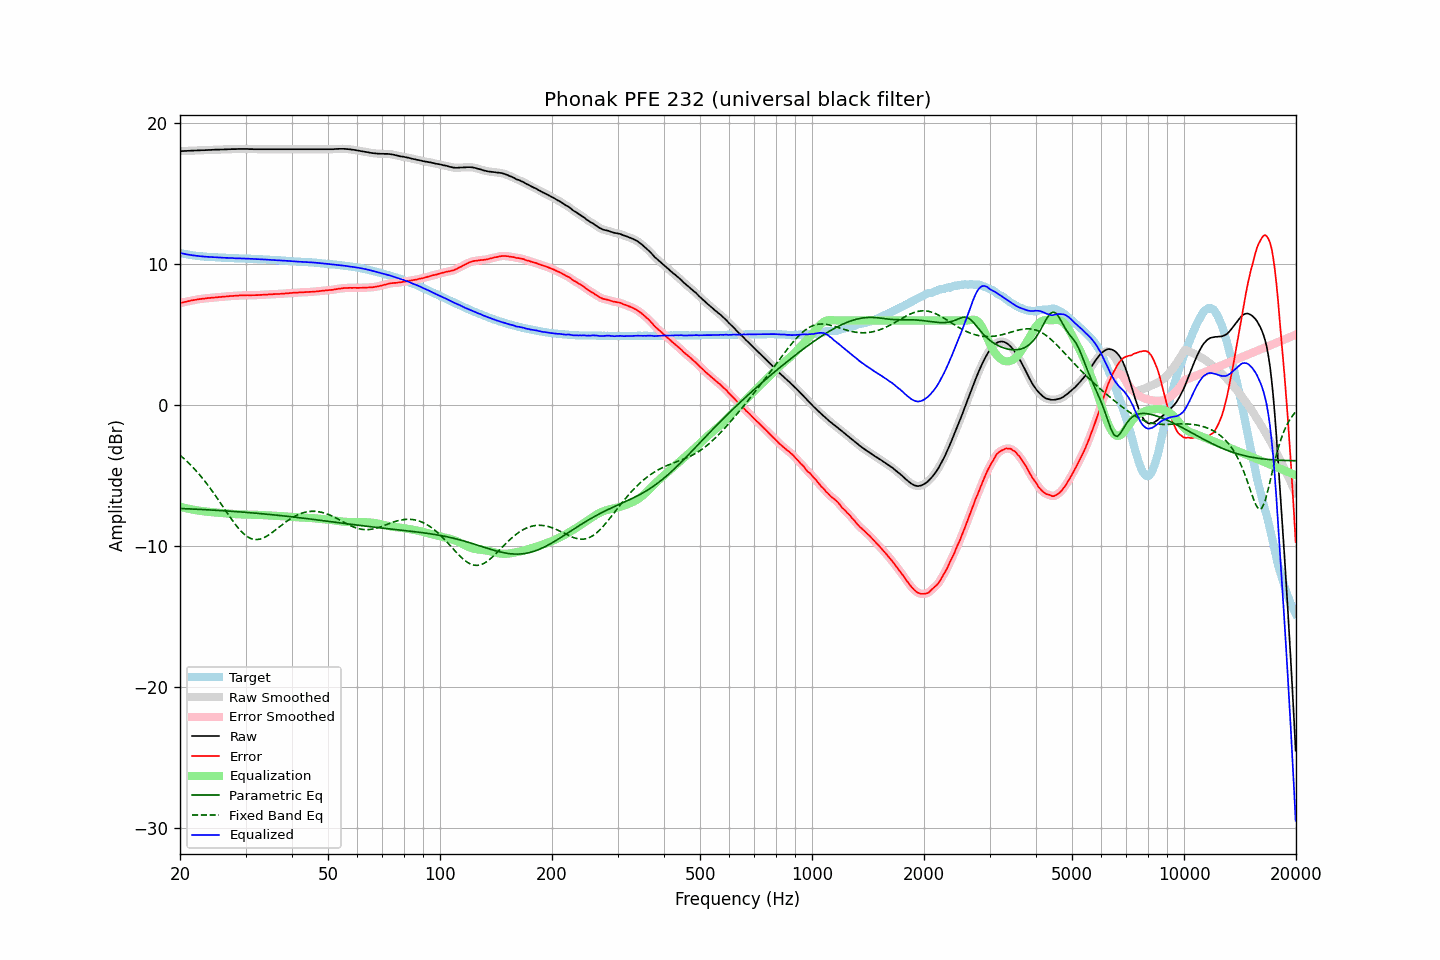

Values plotted in this chart, from the file beside it:
frequency, raw, error, smoothed, error_smoothed, equalization, parametric_eq, fixed_band_eq, equalized_raw, equalized_smoothed, target
20.00, 18.01, 7.22, 18.01, 7.22, -7.22, -7.35, -3.56, 10.79, 10.79, 10.79
20.20, 18.02, 7.26, 18.02, 7.25, -7.25, -7.35, -3.66, 10.77, 10.76, 10.76
20.40, 18.02, 7.28, 18.02, 7.28, -7.28, -7.36, -3.76, 10.74, 10.74, 10.74
20.61, 18.03, 7.31, 18.03, 7.31, -7.31, -7.36, -3.86, 10.72, 10.72, 10.72
20.81, 18.03, 7.33, 18.03, 7.33, -7.34, -7.37, -3.97, 10.69, 10.69, 10.70
21.02, 18.04, 7.36, 18.04, 7.36, -7.36, -7.37, -4.08, 10.68, 10.67, 10.68
21.23, 18.04, 7.38, 18.04, 7.38, -7.39, -7.38, -4.19, 10.65, 10.65, 10.66
21.44, 18.05, 7.41, 18.05, 7.41, -7.41, -7.38, -4.31, 10.64, 10.64, 10.64
21.66, 18.05, 7.43, 18.05, 7.43, -7.43, -7.39, -4.42, 10.62, 10.62, 10.62
21.87, 18.06, 7.45, 18.06, 7.46, -7.45, -7.39, -4.55, 10.61, 10.60, 10.60
22.09, 18.06, 7.47, 18.06, 7.47, -7.47, -7.40, -4.67, 10.59, 10.59, 10.58
22.31, 18.07, 7.49, 18.07, 7.49, -7.49, -7.41, -4.80, 10.58, 10.58, 10.57
22.54, 18.07, 7.51, 18.07, 7.51, -7.51, -7.41, -4.93, 10.56, 10.56, 10.56
22.76, 18.08, 7.53, 18.08, 7.52, -7.52, -7.42, -5.07, 10.55, 10.55, 10.55
22.99, 18.08, 7.54, 18.08, 7.54, -7.54, -7.42, -5.21, 10.54, 10.54, 10.54
23.22, 18.08, 7.55, 18.08, 7.55, -7.55, -7.43, -5.35, 10.53, 10.53, 10.53
23.45, 18.09, 7.57, 18.09, 7.56, -7.56, -7.43, -5.49, 10.52, 10.52, 10.52
23.69, 18.09, 7.58, 18.09, 7.58, -7.58, -7.44, -5.64, 10.51, 10.51, 10.51
23.92, 18.10, 7.59, 18.10, 7.59, -7.59, -7.45, -5.79, 10.51, 10.51, 10.51
24.16, 18.10, 7.60, 18.10, 7.60, -7.60, -7.45, -5.95, 10.50, 10.50, 10.50
24.40, 18.11, 7.61, 18.11, 7.61, -7.61, -7.46, -6.10, 10.50, 10.49, 10.50
24.65, 18.11, 7.62, 18.11, 7.62, -7.62, -7.47, -6.27, 10.48, 10.49, 10.49
24.89, 18.12, 7.63, 18.12, 7.63, -7.63, -7.47, -6.43, 10.48, 10.48, 10.49
25.14, 18.12, 7.64, 18.12, 7.64, -7.64, -7.48, -6.59, 10.47, 10.47, 10.47
25.39, 18.12, 7.66, 18.12, 7.66, -7.65, -7.49, -6.76, 10.47, 10.47, 10.46
25.65, 18.13, 7.67, 18.12, 7.67, -7.66, -7.49, -6.93, 10.47, 10.46, 10.46
25.91, 18.13, 7.68, 18.13, 7.67, -7.67, -7.50, -7.10, 10.46, 10.46, 10.45
26.16, 18.13, 7.68, 18.13, 7.68, -7.68, -7.51, -7.27, 10.45, 10.45, 10.45
26.43, 18.14, 7.69, 18.14, 7.69, -7.69, -7.52, -7.44, 10.45, 10.44, 10.45
26.69, 18.14, 7.70, 18.14, 7.70, -7.70, -7.52, -7.61, 10.44, 10.44, 10.44
26.96, 18.15, 7.71, 18.15, 7.71, -7.71, -7.53, -7.77, 10.44, 10.44, 10.44
27.23, 18.15, 7.72, 18.15, 7.72, -7.72, -7.54, -7.94, 10.43, 10.43, 10.43
27.50, 18.16, 7.73, 18.16, 7.73, -7.73, -7.55, -8.10, 10.43, 10.43, 10.42
27.77, 18.16, 7.74, 18.16, 7.74, -7.74, -7.56, -8.26, 10.42, 10.42, 10.42
28.05, 18.16, 7.75, 18.16, 7.74, -7.75, -7.56, -8.42, 10.41, 10.41, 10.41
28.33, 18.16, 7.75, 18.16, 7.75, -7.75, -7.57, -8.56, 10.40, 10.41, 10.41
28.62, 18.17, 7.76, 18.17, 7.76, -7.76, -7.58, -8.71, 10.41, 10.40, 10.41
28.90, 18.17, 7.77, 18.17, 7.77, -7.77, -7.59, -8.84, 10.40, 10.40, 10.40
29.19, 18.17, 7.77, 18.17, 7.77, -7.77, -7.60, -8.97, 10.40, 10.40, 10.39
29.48, 18.17, 7.78, 18.17, 7.78, -7.78, -7.61, -9.08, 10.39, 10.39, 10.39
29.78, 18.17, 7.78, 18.17, 7.78, -7.78, -7.62, -9.19, 10.39, 10.39, 10.39
30.08, 18.17, 7.78, 18.17, 7.78, -7.78, -7.62, -9.27, 10.39, 10.39, 10.39
30.38, 18.17, 7.79, 18.17, 7.78, -7.78, -7.63, -9.36, 10.39, 10.38, 10.38
30.68, 18.16, 7.78, 18.16, 7.79, -7.78, -7.64, -9.42, 10.37, 10.38, 10.38
30.99, 18.16, 7.79, 18.16, 7.79, -7.79, -7.65, -9.48, 10.37, 10.37, 10.37
31.30, 18.16, 7.79, 18.15, 7.79, -7.79, -7.66, -9.51, 10.37, 10.37, 10.37
31.61, 18.15, 7.79, 18.15, 7.79, -7.79, -7.67, -9.54, 10.36, 10.36, 10.36
31.93, 18.15, 7.79, 18.15, 7.79, -7.79, -7.68, -9.55, 10.35, 10.35, 10.36
32.24, 18.15, 7.79, 18.15, 7.80, -7.80, -7.69, -9.56, 10.35, 10.35, 10.35
32.57, 18.15, 7.81, 18.15, 7.80, -7.80, -7.70, -9.54, 10.35, 10.35, 10.34
32.89, 18.15, 7.81, 18.15, 7.81, -7.81, -7.71, -9.52, 10.34, 10.34, 10.34
33.22, 18.15, 7.81, 18.15, 7.82, -7.81, -7.72, -9.48, 10.33, 10.33, 10.34
33.55, 18.15, 7.82, 18.15, 7.82, -7.82, -7.73, -9.43, 10.33, 10.33, 10.32
33.89, 18.15, 7.83, 18.15, 7.83, -7.83, -7.74, -9.37, 10.32, 10.32, 10.32
34.23, 18.15, 7.83, 18.15, 7.84, -7.83, -7.75, -9.31, 10.31, 10.31, 10.32
34.57, 18.15, 7.84, 18.15, 7.84, -7.84, -7.77, -9.24, 10.31, 10.31, 10.30
34.92, 18.15, 7.85, 18.15, 7.85, -7.85, -7.78, -9.16, 10.30, 10.30, 10.30
35.27, 18.15, 7.85, 18.15, 7.85, -7.85, -7.79, -9.08, 10.30, 10.30, 10.30
35.62, 18.15, 7.86, 18.15, 7.86, -7.86, -7.80, -9.00, 10.29, 10.29, 10.28
35.97, 18.15, 7.87, 18.15, 7.87, -7.87, -7.81, -8.91, 10.28, 10.28, 10.28
... 635 more rows
